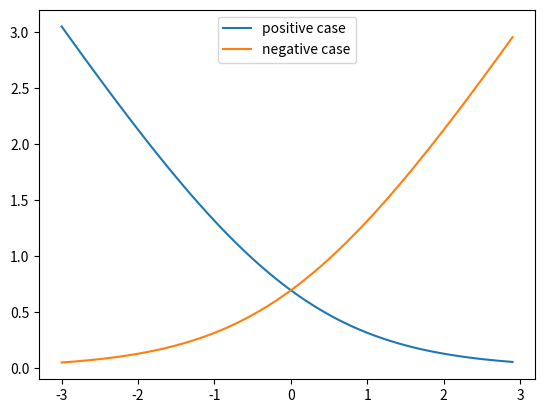

This chart was generated by the following Python code:

# [redacted]

# plotting the logistic cost function
# 08/02/2020

import matplotlib.pyplot as plt
import numpy as np

def posCase(temp):
  return (-np.log(1.0/(1.0+np.exp(-temp))) )

def negCase(temp):
  return (-np.log(1.0-(1.0/(1.0+np.exp(-temp)))) )


def plot():
  print("{}".format(" here is the logistic costfunction"))
  z = np.arange(-3.0,3.0,0.1,dtype=np.float64)

  pfunc = np.vectorize(posCase)
  pos = pfunc(z)

  nfunc = np.vectorize(negCase)
  neg = nfunc(z)
   
  fig = plt.figure()
  ax = plt.subplot(111)
  ax.plot(z,pos,label='positive case')
  ax.plot(z,neg,label='negative case')
  ax.legend()
  plt.show()


if __name__=="__main__":
  plot()
